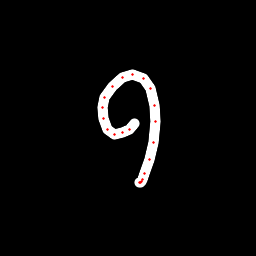

The data file committed next to this chart (first rows):
x, y, hover, eod
134.4, 123.9, 0.0, 0.0
129.9, 129.1, 0.0, 0.0
122.1, 132.6, 0.0, 0.0
114.8, 134.3, 0.0, 0.0
107.9, 129.4, 0.0, 0.0
103.6, 118.5, 0.0, 0.0
102.2, 107, 0.0, 0.0
104.7, 97.61, 0.0, 0.0
112.7, 86.6, 0.0, 0.0
122.8, 77.91, 0.0, 0.0
132.3, 74.32, 0.0, 0.0
143.9, 78.34, 0.0, 0.0
150.4, 88.17, 0.0, 0.0
154.2, 105.6, 0.0, 0.0
155.3, 121.2, 0.0, 0.0
153.1, 142.2, 0.0, 0.0
149.1, 160, 0.0, 0.0
144.4, 173.9, 0.0, 0.0
142.8, 179.7, 0.0, 0.0
141.6, 181.8, 0.0, 0.0
140.3, 182.7, 0.0, 0.0
139, 182.4, 0.0, 1.0
